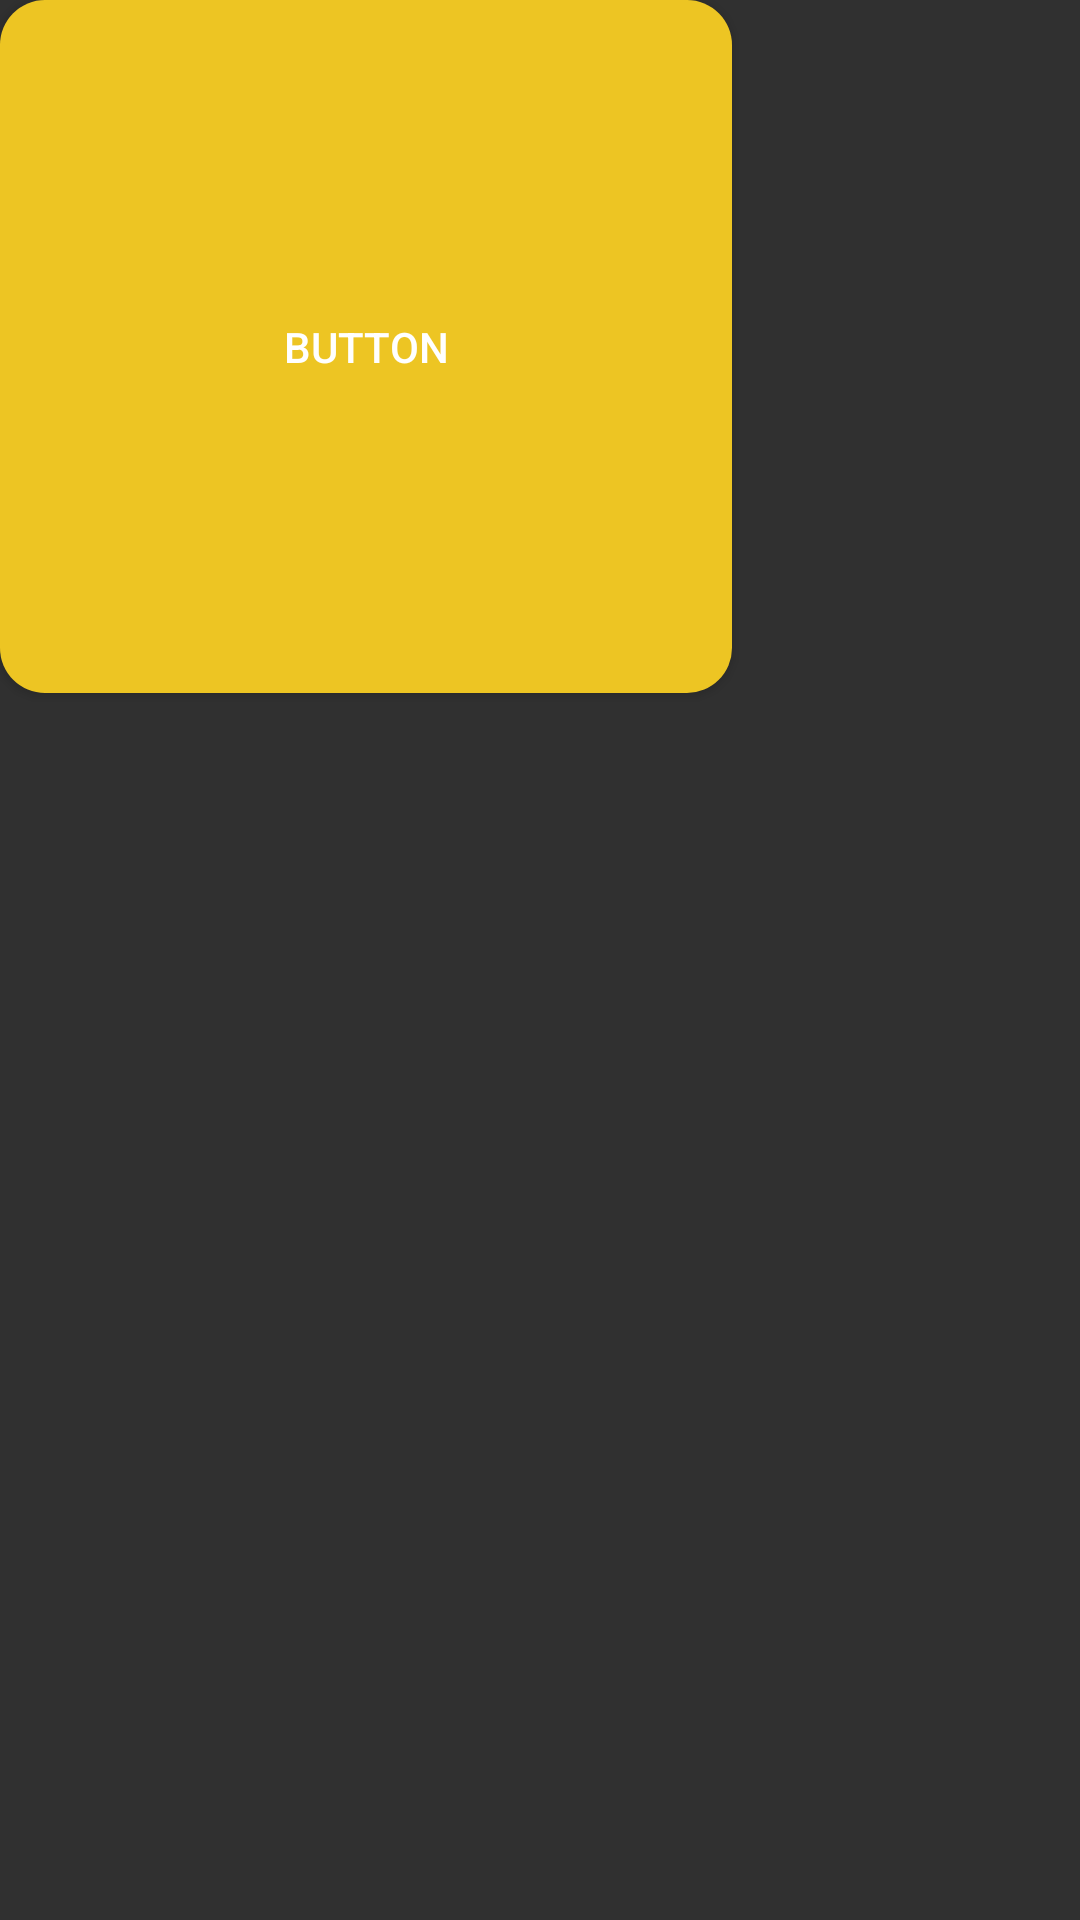

Write the Android layout XML for this screen, with the resource values it uses.
<!-- AndroidManifest.xml: application theme Theme.Design.NoActionBar -->
<!-- res/layout/activity_main2.xml -->
<?xml version="1.0" encoding="utf-8"?>
<androidx.constraintlayout.widget.ConstraintLayout xmlns:android="http://schemas.android.com/apk/res/android"
    xmlns:app="http://schemas.android.com/apk/res-auto"
    xmlns:tools="http://schemas.android.com/tools"
    android:layout_width="match_parent"
    android:layout_height="match_parent"
    tools:context=".MainActivity2">

    <Button
        android:id="@+id/button"
        android:layout_width="244dp"
        android:layout_height="231dp"
        android:background="@drawable/bg"
        android:text="Button"
        tools:layout_editor_absoluteX="34dp"
        tools:layout_editor_absoluteY="213dp" />
</androidx.constraintlayout.widget.ConstraintLayout>
<!-- resources referenced by this layout -->
<resources>
  <!-- drawable bg (drawable) -->
  <shape xmlns:android="http://schemas.android.com/apk/res/android">
      <solid android:color="@color/btn_kuning"/>
      <corners android:radius="15dp"/>
  </shape>
  <color name="btn_kuning">#EDC523</color>
</resources>
